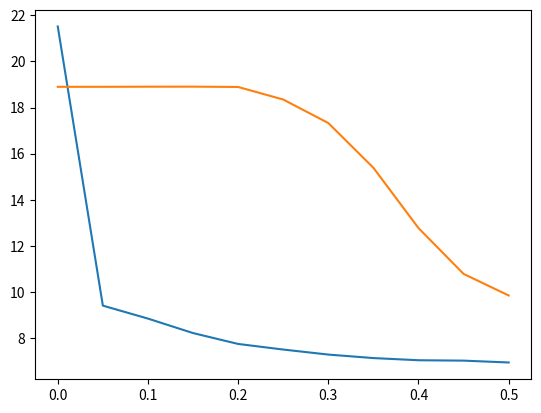

Reproduce this figure in Python.
import matplotlib.pyplot as plt
x=[0,0.05,0.1,0.15,0.2,0.25,0.3,0.35,0.4,0.45,0.5]
y1=[0,0.004,0.041,0.083,0.120,0.147,0.172,0.192,0.208,0.218,0.229]
y2=[0,0,0,0,0,0.00000814,0.000217,0.000681,0.00204,0.00422,0.00696]

z1=[21.516,9.403,8.840,8.212,7.740,7.497,7.279,7.127,7.033,7.016,6.936]
z2=[18.898,18.898,18.903,18.905,18.891,18.346,17.326,15.384,12.768,10.779,9.843]

plt.plot(x,z1)
plt.plot(x,z2)

plt.show()